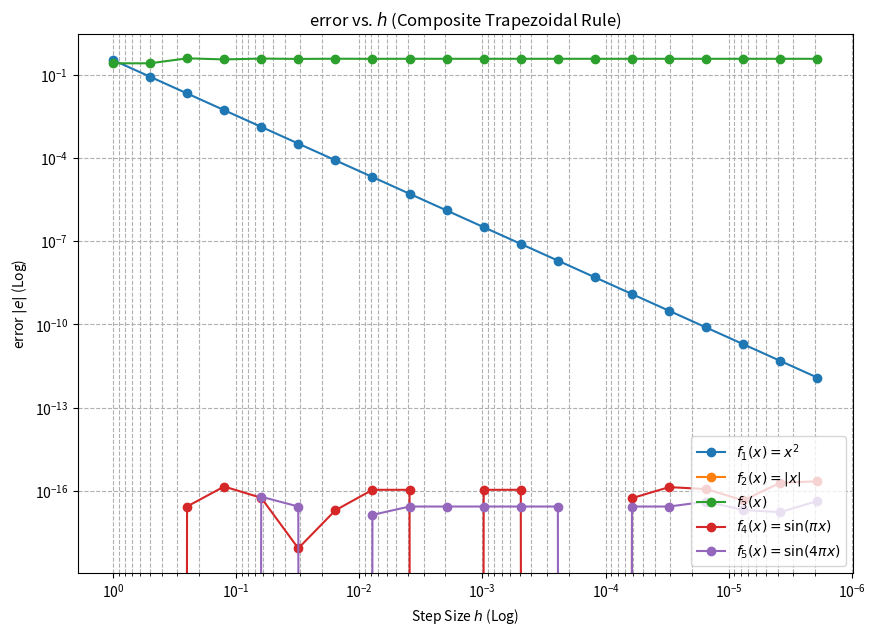

Python code for this plot:
import numpy as np
import matplotlib.pyplot as plt

a, b = -1.0, 1.0

def f1(x):
    return x**2
I1_true = 2.0 / 3.0

def f2(x):
    return np.abs(x)
I2_true = 1.0

def f3(x):
    return np.where(x < 1/3, 0.5 * np.exp(x), np.exp(x))
I3_true = 0.5 * np.exp(-1) + np.exp(1) - 0.5 * np.exp(1/3)

def f4(x):
    return np.sin(np.pi * x)
I4_true = 0.0

def f5(x):
    return np.sin(4.0 * np.pi * x)
I5_true = 0.0

FUNCTIONS = [
    (f1, I1_true, '$f_1(x)=x^2$'),
    (f2, I2_true, '$f_2(x)=|x|$'),
    (f3, I3_true, '$f_3(x)$'),
    (f4, I4_true, '$f_4(x)=\\sin(\\pi x)$'),
    (f5, I5_true, '$f_5(x)=\\sin(4\\pi x)$')
]

def composite_trapezoidal_rule(f, a, b, N):
    """
    integral of f from a to b using the Composite Trapezoidal Rule with N subintervals.
    """
    h = (b - a) / N
    
    x_i = np.linspace(a, b, N + 1)
    f_i = f(x_i)
    
    # T_N(f) = h * [ (f_0 + f_N)/2 + sum_{i=1}^{N-1} f_i ]
    internal_sum = np.sum(f_i[1:-1])
    integral_approx = h * (0.5 * f_i[0] + internal_sum + 0.5 * f_i[-1])
    
    return integral_approx


# h = (b-a) * 2^(-i): i = 1, 2, ..., 20.
# (b-a) = 2, h = 2 * 2^(-i) = 2^(1-i)
i_range = np.arange(1, 21)
N_range = (b - a) / ( (b - a) * 2.0**(-i_range) )
N_range = N_range.astype(int)
h_range = (b - a) / N_range

plt.figure(figsize=(10, 7))

for f_func, I_true, label in FUNCTIONS:
    errors = []
    
    for N, h in zip(N_range, h_range):
        I_approx = composite_trapezoidal_rule(f_func, a, b, N)
        
        error = np.abs(I_approx - I_true)
        errors.append(error)
    
    errors = np.array(errors)
    print(f'for f={f_func} h_range={h_range}\nerrors={errors}')
    plt.loglog(h_range, errors, marker='o', linestyle='-', label=label)

plt.title('error vs. $h$ (Composite Trapezoidal Rule)')
plt.xlabel('Step Size $h$ (Log)')
plt.ylabel('error $|e|$ (Log)')
plt.grid(True, which="both", ls="--")
plt.legend(loc='lower right')
plt.gca().invert_xaxis()
plt.show()